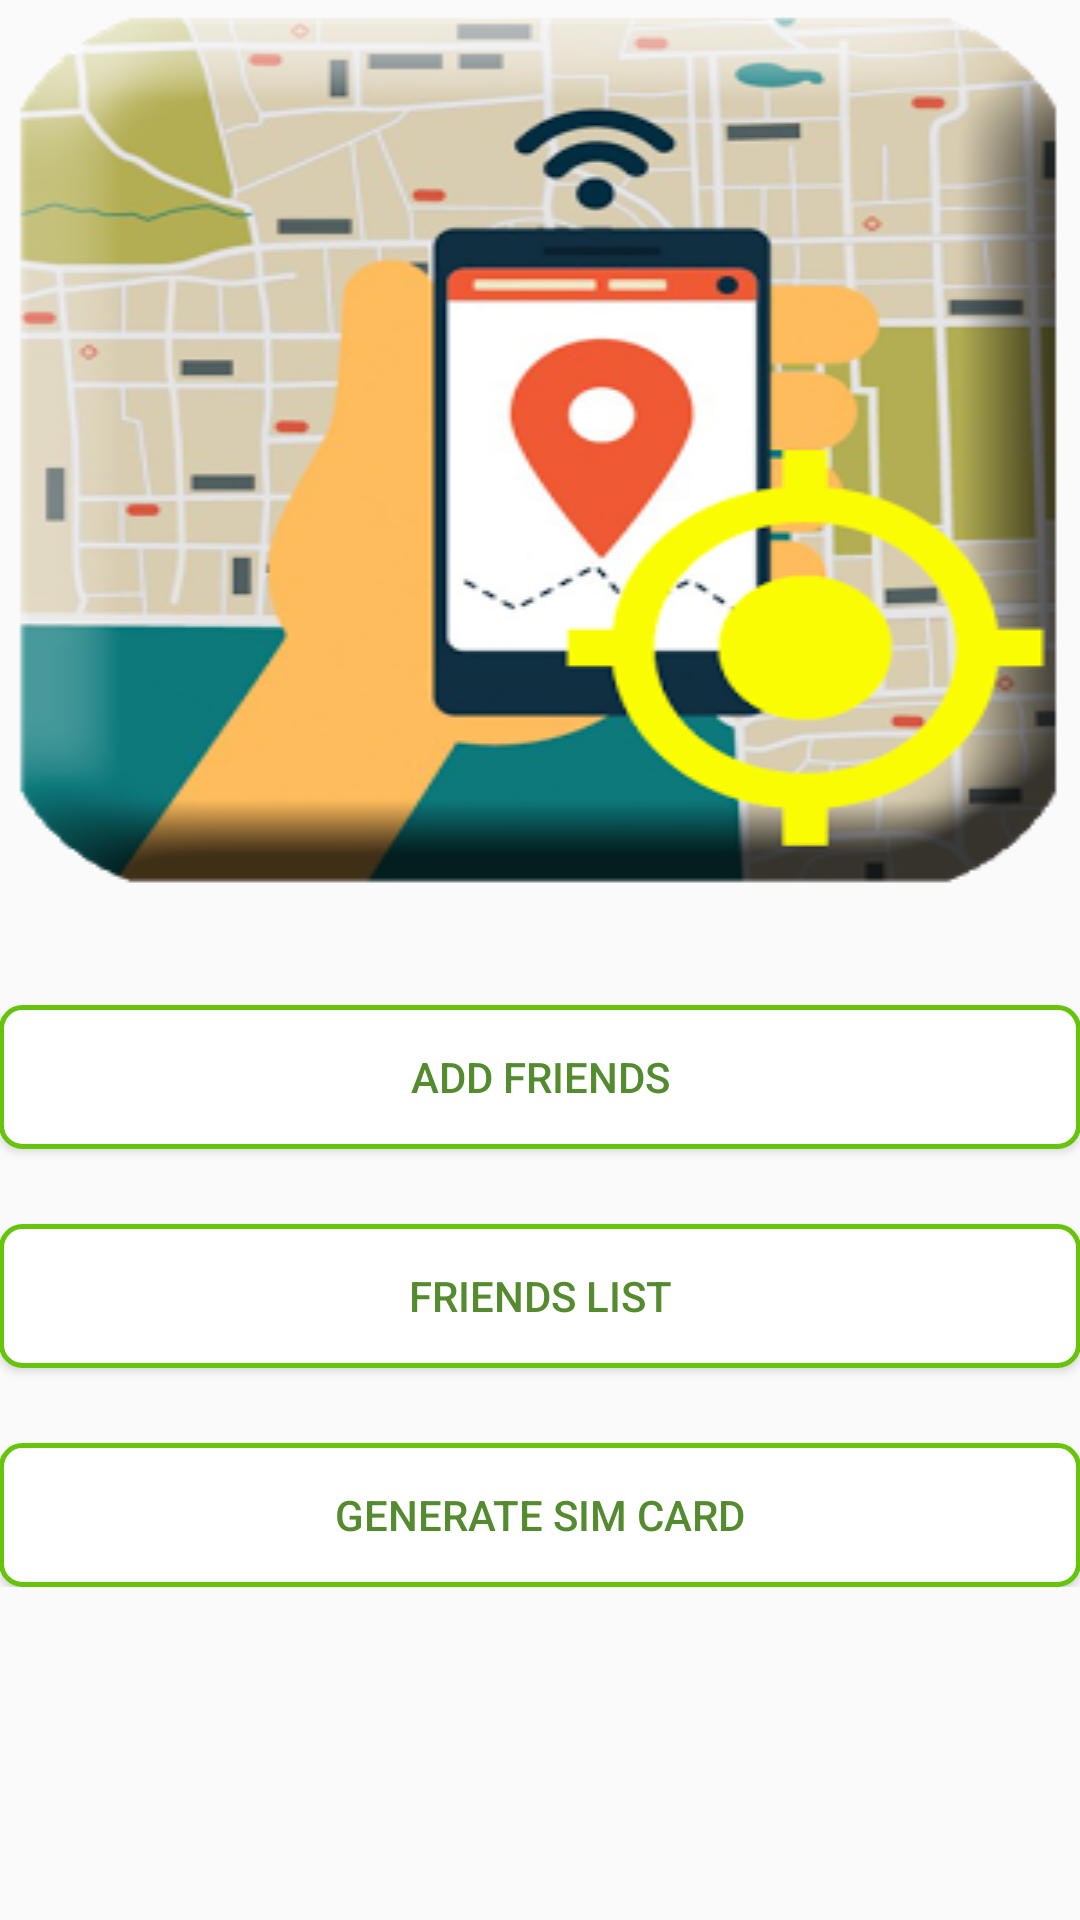

Reconstruct the res/layout file that produces this screen, plus the resources it refers to.
<!-- AndroidManifest.xml: application theme AppTheme -->
<!-- res/layout/content_home.xml -->
<?xml version="1.0" encoding="utf-8"?>

<RelativeLayout xmlns:android="http://schemas.android.com/apk/res/android"
    xmlns:app="http://schemas.android.com/apk/res-auto"
    xmlns:tools="http://schemas.android.com/tools"
    android:layout_width="match_parent"
    android:layout_height="match_parent"
    android:paddingBottom="@dimen/activity_vertical_margin"
    android:paddingLeft="@dimen/activity_horizontal_margin"
    android:paddingRight="@dimen/activity_horizontal_margin"
    android:paddingTop="@dimen/activity_vertical_margin"
    app:layout_behavior="@string/appbar_scrolling_view_behavior"
    tools:context="com.example.hi.smartlocator.home"
    tools:showIn="@layout/activity_home">

    <ImageView
        android:layout_width="match_parent"
        android:layout_height="wrap_content"
        android:id="@+id/display"
        android:background="@drawable/dp"/>

    <ScrollView
        android:layout_width="match_parent"
        android:layout_height="wrap_content"
        android:layout_below="@+id/display"
        android:layout_marginTop="10dp">

        <LinearLayout
            android:layout_width="match_parent"
            android:layout_height="wrap_content"
            android:orientation="vertical">

            <Button
                android:layout_width="match_parent"
                android:layout_height="wrap_content"
                android:text="Add Friends"
                android:onClick="addfriend"
                android:textColor="@color/colorPrimaryDark"
                android:background="@drawable/rounded_button_orange"
                android:layout_marginTop="25dp"/>

            <Button
                android:layout_width="match_parent"
                android:layout_height="wrap_content"
                android:text="Friends List"
                android:textColor="@color/colorPrimaryDark"
                android:background="@drawable/rounded_button_orange"
                android:layout_marginTop="25dp"
                android:onClick="friendlist"/>

            <Button
                android:layout_width="match_parent"
                android:layout_height="wrap_content"
                android:text="Generate Sim Card"
                android:textColor="@color/colorPrimaryDark"
                android:background="@drawable/rounded_button_orange"
                android:layout_marginTop="25dp"
                android:onClick="simcard"/>
        </LinearLayout>
    </ScrollView>

</RelativeLayout>
<!-- res/layout/activity_home.xml (included above) -->
<?xml version="1.0" encoding="utf-8"?>

<android.support.design.widget.CoordinatorLayout xmlns:android="http://schemas.android.com/apk/res/android"
    xmlns:app="http://schemas.android.com/apk/res-auto"
    xmlns:tools="http://schemas.android.com/tools"
    android:layout_width="match_parent"
    android:layout_height="match_parent"
    android:fitsSystemWindows="true"
    tools:context="com.example.hi.smartlocator.home">

    <android.support.design.widget.AppBarLayout
        android:layout_width="match_parent"
        android:layout_height="wrap_content"
        android:theme="@style/AppTheme.AppBarOverlay">

        <android.support.v7.widget.Toolbar
            android:id="@+id/toolbar"
            android:layout_width="match_parent"
            android:layout_height="?attr/actionBarSize"
            android:background="?attr/colorPrimary"
            app:popupTheme="@style/AppTheme.PopupOverlay" />

    </android.support.design.widget.AppBarLayout>

    <include layout="@layout/content_home" />



</android.support.design.widget.CoordinatorLayout>
<!-- resources referenced by this layout -->
<resources>
  <color name="colorPrimaryDark">#558B2F</color>
  <!-- drawable dp: png bitmap (drawable, 96932 bytes) -->
  <!-- drawable rounded_button_orange (drawable) -->
  <selector xmlns:android="http://schemas.android.com/apk/res/android">
  
      <item android:state_pressed="false"><shape android:shape="rectangle">
              <solid android:color="#FFF" />
          <stroke android:width="5px" android:color="#66C40B"/>
  
              <corners android:bottomLeftRadius="7dp" android:bottomRightRadius="7dp" android:topLeftRadius="7dp" android:topRightRadius="7dp" />
          </shape></item>
  
  </selector>
  <style name="AppTheme.AppBarOverlay" parent="ThemeOverlay.AppCompat.Dark.ActionBar" />
  <style name="AppTheme.PopupOverlay" parent="ThemeOverlay.AppCompat.Light" />
  <style name="AppTheme" parent="Theme.AppCompat.Light.DarkActionBar">
          
          <item name="colorPrimary">@color/colorPrimary</item>
          <item name="colorPrimaryDark">@color/colorPrimaryDark</item>
          <item name="colorAccent">@color/colorAccent</item>
      </style>
  <color name="colorPrimary">#7CB342</color>
  <color name="colorAccent">#FF4081</color>
</resources>
